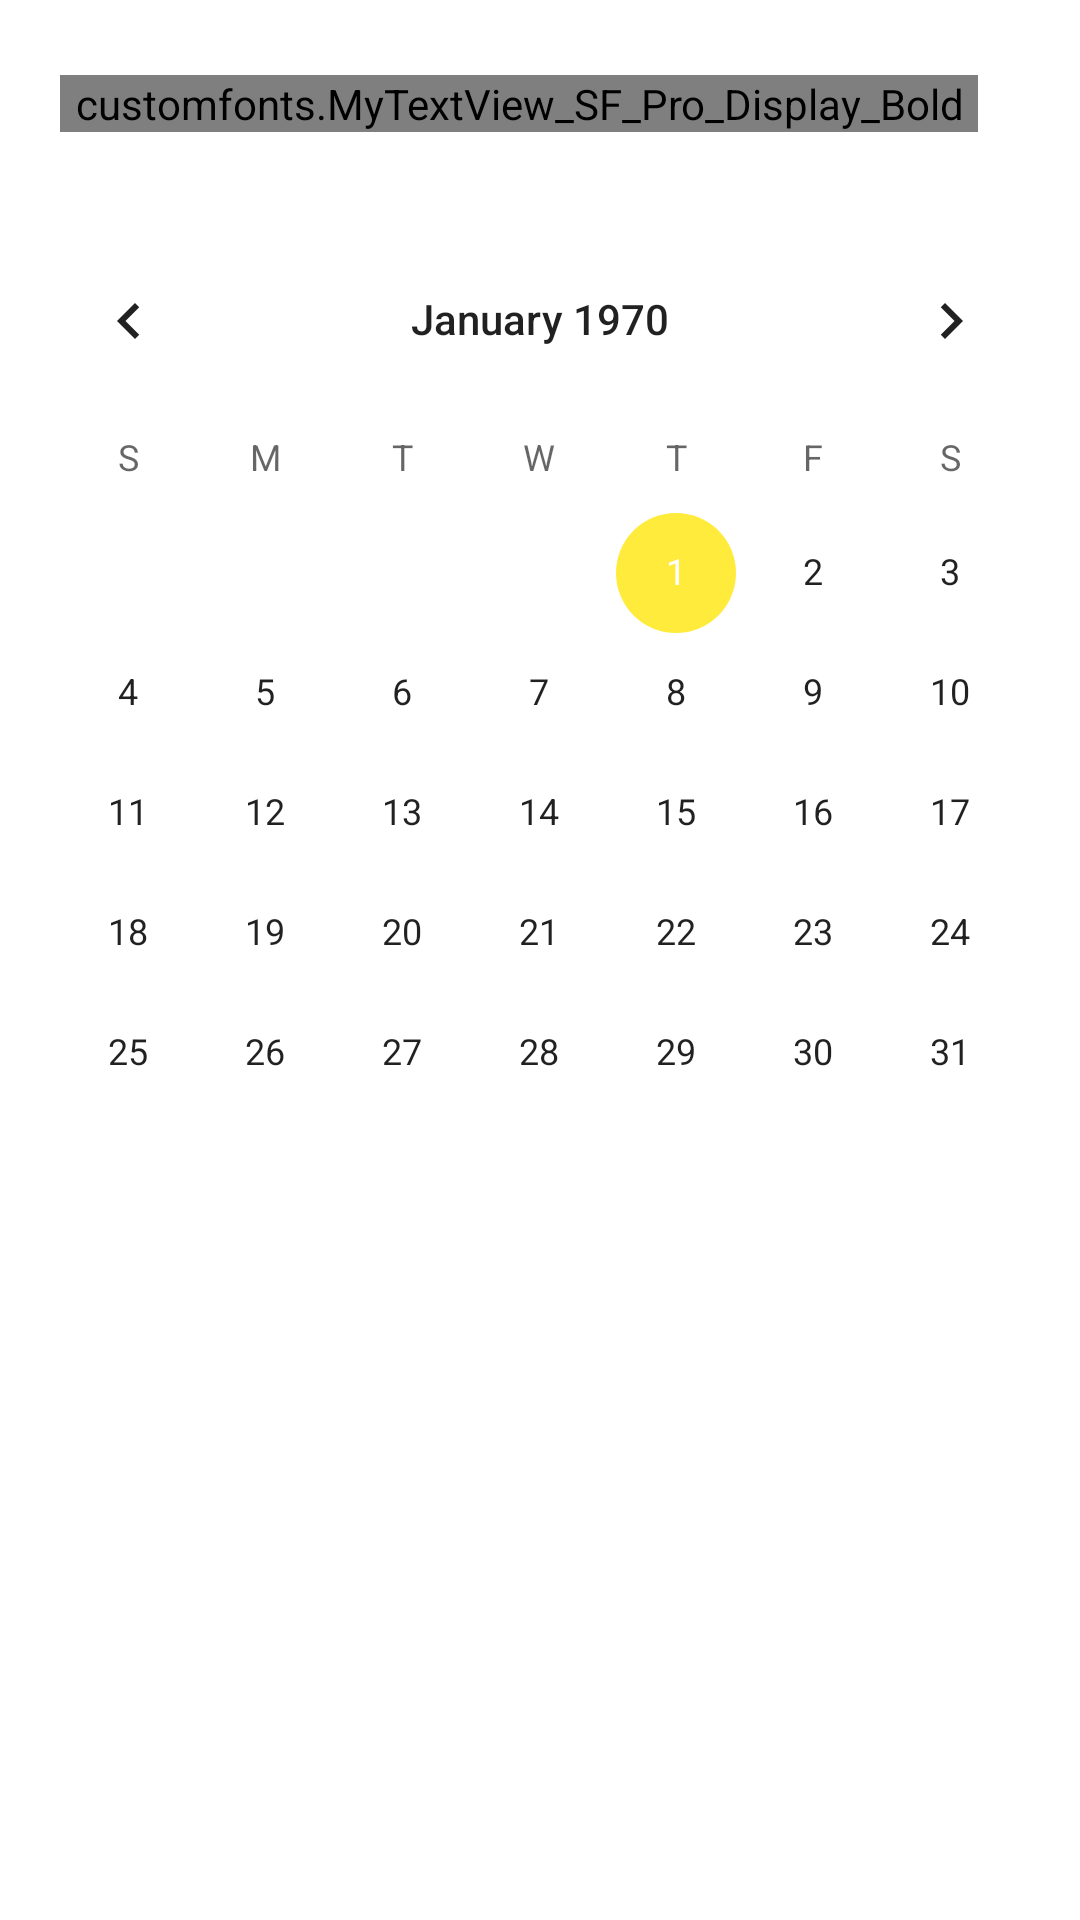

Android layout source for this screen:
<!-- AndroidManifest.xml: application theme AppTheme -->
<!-- res/layout/fragment_owner_calendar.xml -->
<?xml version="1.0" encoding="utf-8"?>
<RelativeLayout xmlns:android="http://schemas.android.com/apk/res/android"
    xmlns:tools="http://schemas.android.com/tools"
    android:layout_width="match_parent"
    android:layout_height="match_parent"
    android:background="@android:color/white">

    <LinearLayout
        android:layout_marginTop="25dp"
        android:layout_width="match_parent"
        android:layout_height="wrap_content"
        android:layout_marginRight="10dp"
        android:id="@+id/ll"
        android:orientation="horizontal">

        <customfonts.MyTextView_SF_Pro_Display_Bold
            android:layout_weight="1"
            android:layout_marginLeft="20dp"
            android:layout_width="wrap_content"
            android:layout_height="wrap_content"
            android:text="Calendar"
            android:textSize="24sp"
            android:textColor="#3b3b3b"/>

        <ImageButton
            android:layout_gravity="center"
            android:id="@+id/ib_menu"
            android:layout_width="24dp"
            android:layout_height="24dp"
            android:background="@android:color/transparent"
            android:scaleType="centerCrop"
            android:src="@drawable/ic_more_vert_black_24dp" />

    </LinearLayout>

    <CalendarView
        android:layout_width="match_parent"
        android:layout_height="wrap_content"
        android:layout_below="@id/ll"
        android:layout_marginTop="24dp">

    </CalendarView>

</RelativeLayout>
<!-- resources referenced by this layout -->
<resources>
  <style name="AppTheme" parent="Theme.AppCompat.Light.DarkActionBar">
          
          <item name="colorPrimary">@color/colorPrimary</item>
          <item name="colorPrimaryDark">@color/colorPrimaryDark</item>
          <item name="colorAccent">@color/colorAccent</item>
      </style>
  <color name="colorPrimary">#118df0</color>
  <color name="colorPrimaryDark">#0D76CA</color>
  <color name="colorAccent">#FFEB3B</color>
</resources>
